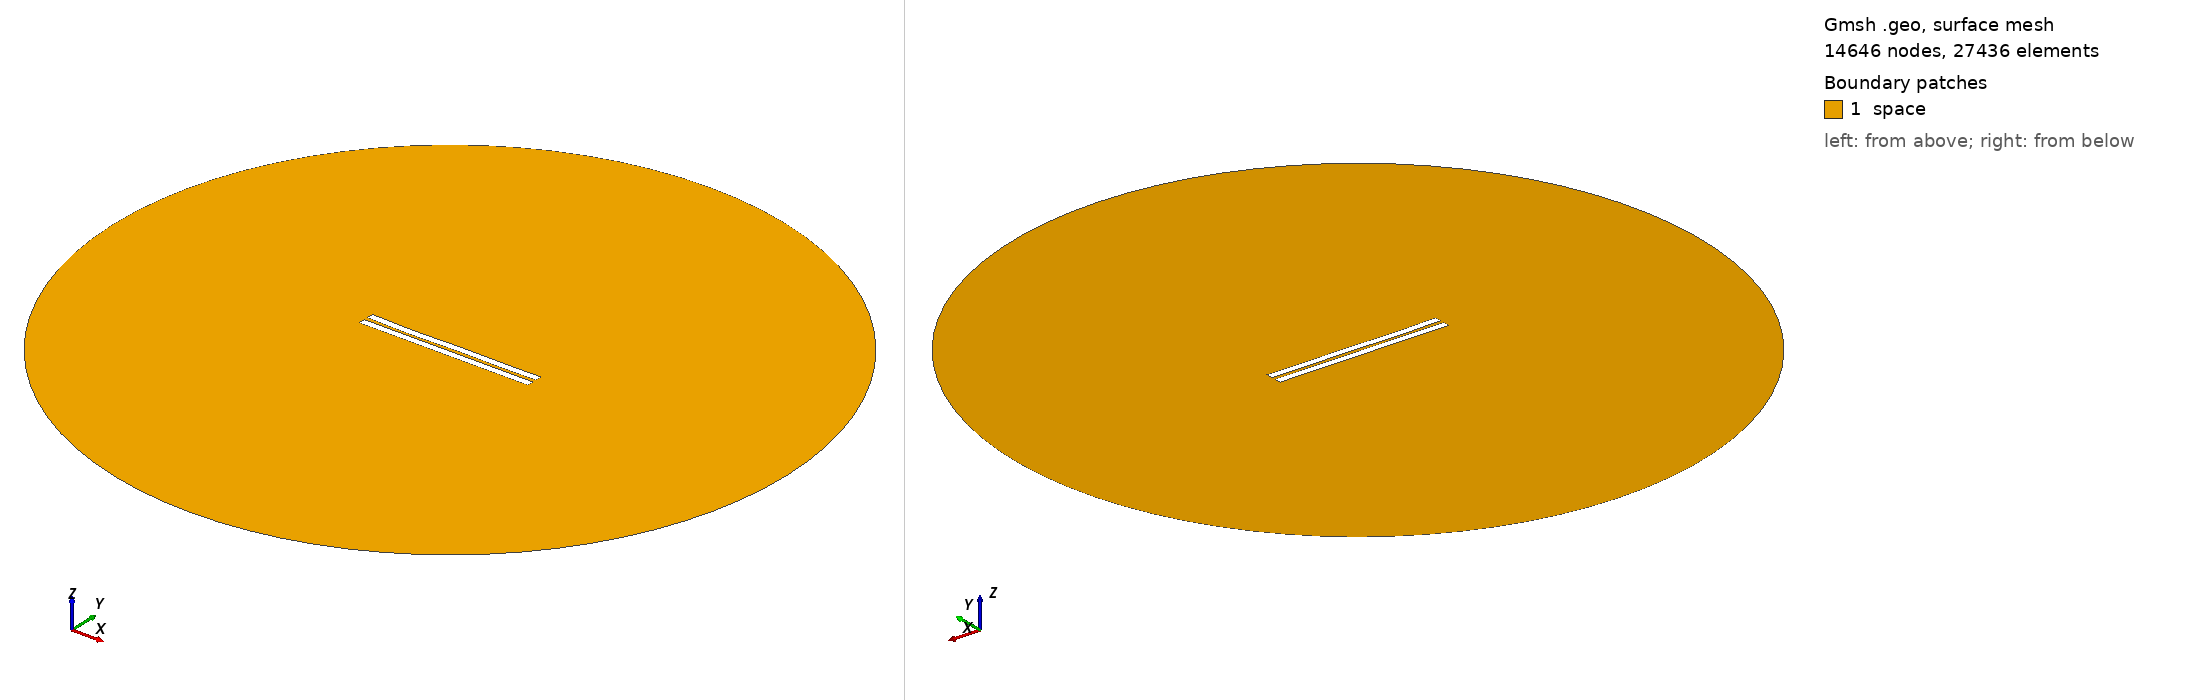

Gmsh geometry script, surface-meshed: 14646 nodes, 27436 surface elements. Boundary patches (legend numbers): 1 space. Left view from above one corner, right view from below the opposite corner. Legend entries are the model's physical surfaces. The drawing asked Gmsh for element sizes between 1% and 20% of the model's largest extent; the script's own settings can give other sizes.

=== 17.geo (drawn) ===
//---------------------------------------
// Geometry kernel
//---------------------------------------

SetFactory("OpenCASCADE");



//---------------------------------------
// Parameters of the geometry
//---------------------------------------

// Overetch of the upper plate
overetch = 0.0;

// Distance between the plates
distance = 2.5;

// Discretization over the x axis (for the deformation)
nx = 50; 

// Length of the plate
L = 100 - overetch; 

// Number of modes
n = 4; 

// 1st mode coefficient
coeff(1) = -0.15;
beta(1) = 0.596864 * 3.1415926535 / L;

// 2nd mode coefficient
coeff(2) = -0.15;
beta(2) = 1.49418 * 3.1415926535 / L;

// 3rd mode coefficient
coeff(3) = -0.15;
beta(3) = 2.50025 * 3.1415926535 / L;

// 4th mode coefficient
coeff(4) = -0.15;
beta(4) = 3.49999 * 3.1415926535 / L;



//---------------------------------------
// Upper plate (deformed rectangle)
//---------------------------------------

// Coordiantes of the upper plate
xmin = -50;
xmax = 50 - overetch;

// Height of the upper plate
yheight = 4 - 2 * overetch;

// Indexes of the points
UpperID[] = {};
LowerID[] = {};
LeftID[] = {};
RightID[] = {};

// Point index
p = 1;

// Horizontal edges
For i In {1:nx}
    x = xmin + (i-1)*(xmax - xmin)/(nx-1);

    y_bottom = distance / 2 + overetch;
    For j In {1:n}
        C = (Cosh(beta(j)*L) + Cos(beta(j)*L)) / (Sinh(beta(j)*L) + Sin(beta(j)*L));
        y_bottom  = y_bottom + coeff(j) * (Cosh(beta(j)*(x+50)) - Cos(beta(j)*(x+50)) - C * (Sinh(beta(j)*(x+50)) - Sin(beta(j)*(x+50))));
    EndFor

    y_top = y_bottom + yheight;

    Point(p) = {x, y_top, 0, 1.0};
    UpperID[i] = p;
    p = p + 1;

    Point(p) = {x, y_bottom, 0, 1.0};
    LowerID[i] = p;
    p = p + 1;
EndFor

// Create point lists
UpperPts[] = {}; LowerPts[] = {};
For i In {1:nx}
  UpperPts[] += {UpperID[i]};
  LowerPts[] += {LowerID[i]};
EndFor

// Build splines
Spline(1) = {UpperPts[]};
Spline(2) = {LowerPts[]};
Line(3) = {LowerPts[nx-1], UpperPts[nx-1]};
Line(4) = {LowerPts[0], UpperPts[0]};

// Build the plane surface
Curve Loop(1) = {2, 3, -1, -4};
Plane Surface(1) = {1};



//---------------------------------------
// Lower plate (rectangle)
//---------------------------------------

// Vertices
Point(1001) = {-50, -1, 0, 1.0};
Point(1002) = { 50, -1, 0, 1.0};
Point(1003) = { 50,  -5, 0, 1.0};
Point(1004) = {-50,  -5, 0, 1.0};

// Edges
Line(5) = {1001, 1002};
Line(6) = {1002, 1003};
Line(7) = {1003, 1004};
Line(8) = {1004, 1001};

// Plane surface
Line Loop(2) = {5, 6, 7, 8};
Plane Surface(2) = {2}; 



//---------------------------------------
// Outer (fictious) boundary
//---------------------------------------

// Points
Point(1005) = {0, 0, 0};       // Center
Point(1006) = {200, 0, 0};     // Start point
Point(1007) = {0, 200, 0};     // 90 degrees
Point(1008) = {-200, 0, 0};    // 180 degrees
Point(1009) = {0, -200, 0};    // 270 degrees

// Circle arcs (each needs start, center, end)
Circle(9) = {1006, 1005, 1007};
Circle(10) = {1007, 1005, 1008};
Circle(11) = {1008, 1005, 1009};
Circle(12) = {1009, 1005, 1006};

// Plane surface for the entire domain
Curve Loop(3) = {9, 10, 11, 12};
Surface(3) = {3};

// Subtract the plates from the whole domain to obtain the actual domain where we want to solve the equations
BooleanDifference{ Surface{3}; Delete; }{ Surface{1}; Surface{2}; Delete; }




//---------------------------------------
// Transfinite Lines/Curves
//---------------------------------------

// Set the number of points on the boundaries
r = 12;
d = 0.15;

// Plates
Transfinite Curve {1} = 50*r/4 Using Progression 1;
Transfinite Line {2} = 50*r Using Progression 1;
Transfinite Curve {3, 4} = 2*r Using Progression 1+d;
Transfinite Line {5} = 50*r Using Progression 1;
Transfinite Line {7} = 50*r/4 Using Progression 1;
Transfinite Line {6} = 2*r Using Progression 1+d;
Transfinite Line {8} = 2*r Using Progression 1-d;

// Outer boundary
Transfinite Line {9, 10, 11, 12} = 20 Using Progression 1;



//---------------------------------------
// Physical groups
//---------------------------------------                

// Physical curves (boundaries)
Physical Line("force_segment", 10) = {2};
Physical Line("upper_plate", 11) = {1, 3, 4};
Physical Line("lower_plate", 12) = {5, 6, 7, 8};
Physical Line("boundary", 20) = {9, 10, 11, 12};

// Physical Surfaces
Physical Surface("space", 30) = {3};



//---------------------------------------
// 6. Generate the Mesh
//---------------------------------------

// 2D mesh generation
Mesh 2;
